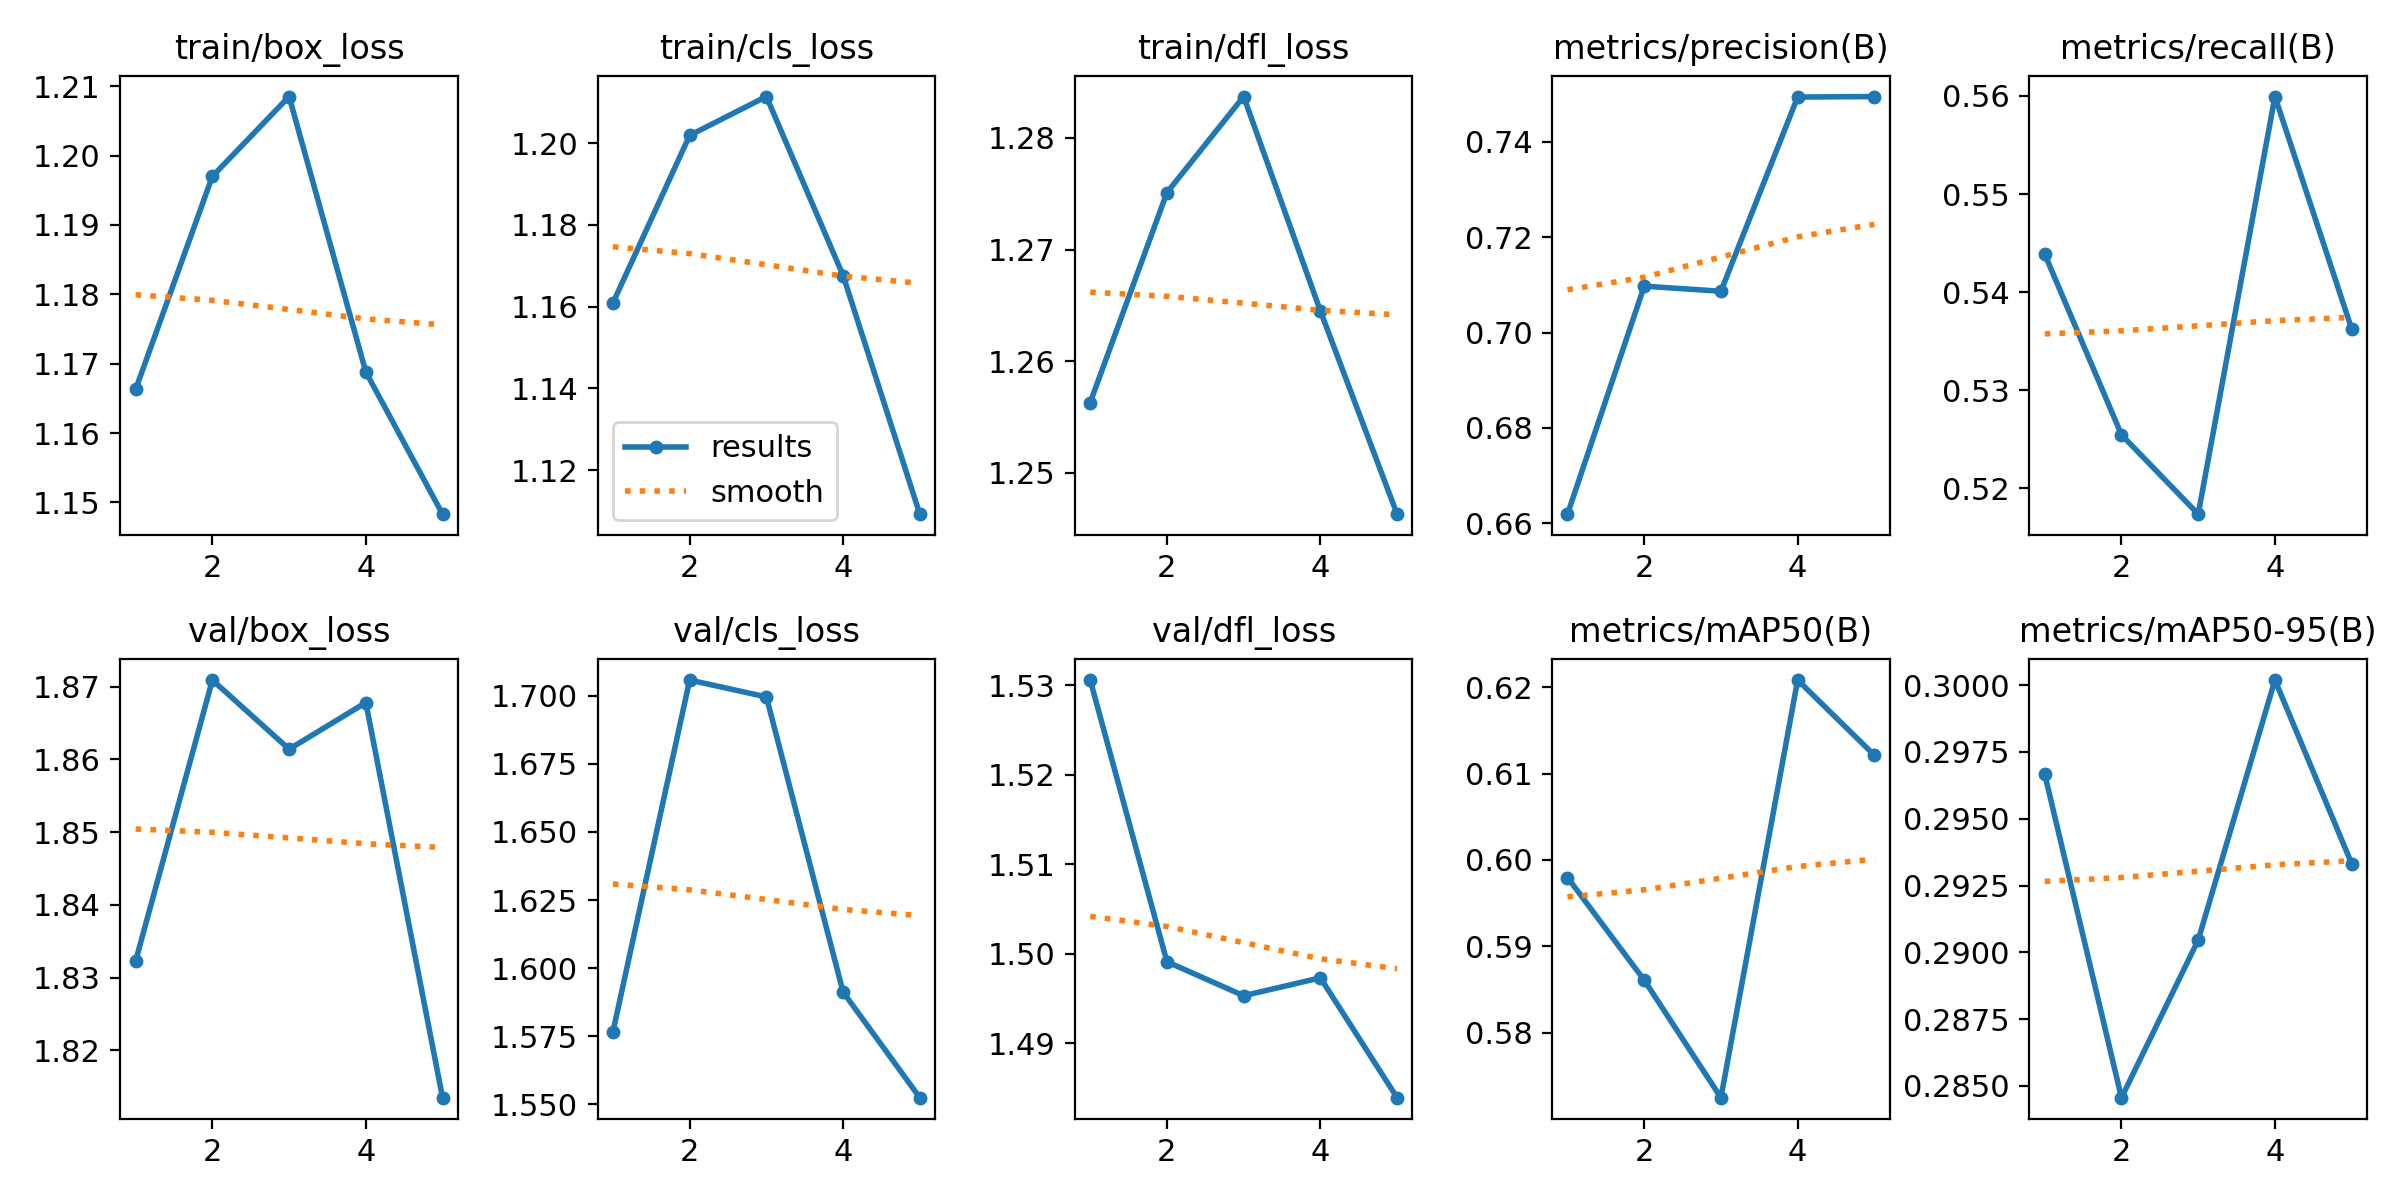

The table this chart was drawn from, first rows:
epoch, train/box_loss, train/cls_loss, train/dfl_loss, metrics/precision(B), metrics/recall(B), metrics/mAP50(B), metrics/mAP50-95(B), val/box_loss, val/cls_loss, val/dfl_loss, lr/pg0, lr/pg1, lr/pg2
1, 1.166, 1.161, 1.256, 0.6619, 0.5439, 0.598, 0.2967, 1.832, 1.577, 1.531, 0.0005555, 0.0005555, 0.0005555
2, 1.197, 1.202, 1.275, 0.7097, 0.5255, 0.5861, 0.2846, 1.871, 1.706, 1.499, 0.0008912, 0.0008912, 0.0008912
3, 1.208, 1.211, 1.284, 0.7087, 0.5174, 0.5725, 0.2905, 1.861, 1.7, 1.495, 0.001007, 0.001007, 0.001007
4, 1.169, 1.168, 1.264, 0.7494, 0.5599, 0.6209, 0.3002, 1.868, 1.591, 1.497, 0.0006768, 0.0006768, 0.0006768
5, 1.148, 1.109, 1.246, 0.7495, 0.5363, 0.6121, 0.2933, 1.813, 1.552, 1.484, 0.0003467, 0.0003467, 0.0003467
